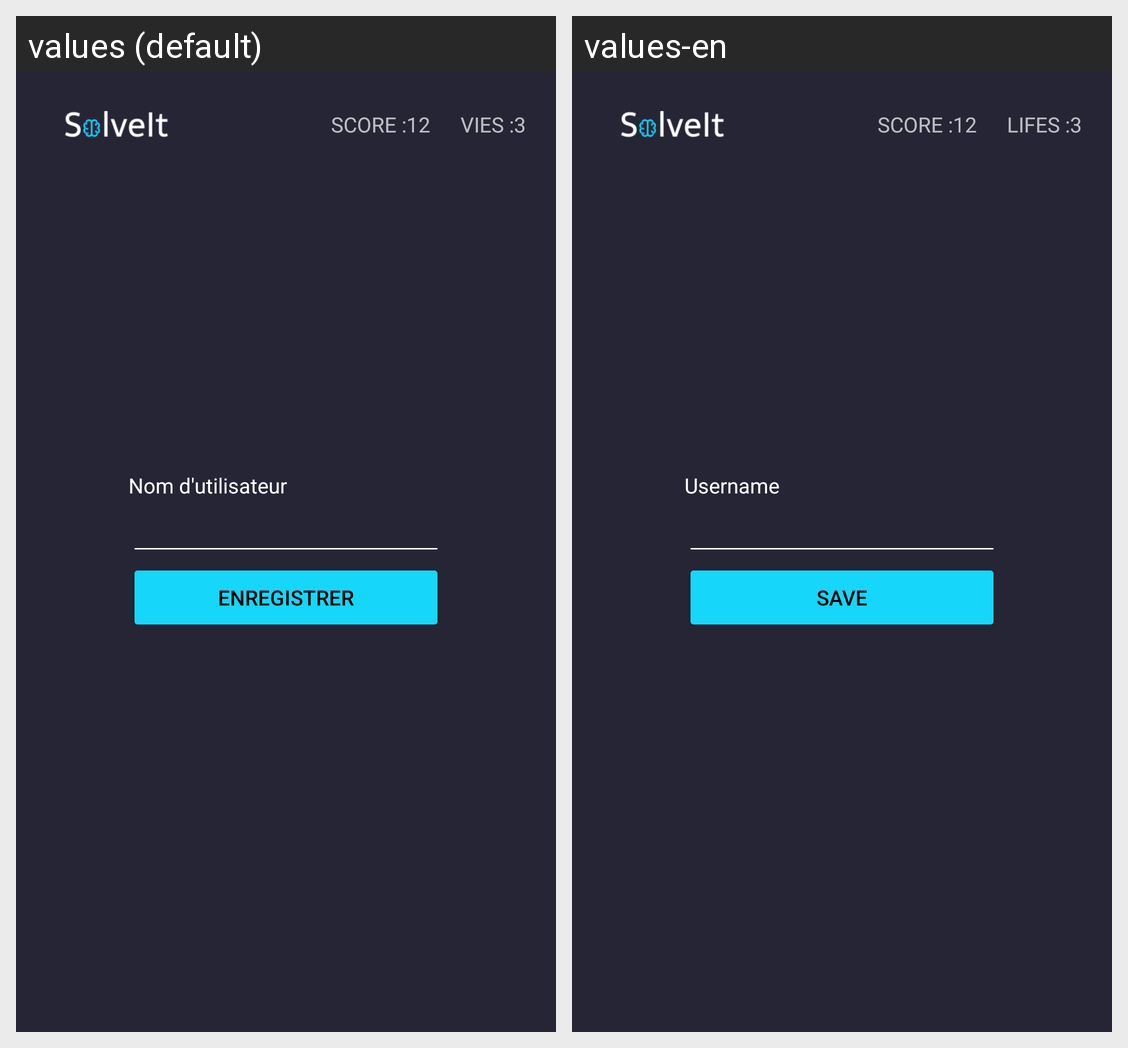

For this localized Android screen grid, give each drawn string resource with its value in every locale shown.
Android screen res/layout/register_score.xml rendered under 2 locales, left to right: values (default), values-en. Device: Nexus 5 (rendered at 1080×1920; each locale shown at half size, 540×960, under a caption strip naming it); theme Theme.SolveIt.
Strings drawn on this screen, with the default value and each locale's value (text and hints the layout hard-codes, and strings that could not be matched under every locale, appear in the picture but are not listed):

username_score
  values: Nom d'utilisateur
  values-en: Username

save_score_btn
  values: Enregistrer
  values-en: Save

score_menu
  values: SCORE :
  values-en: SCORE :

lifes_menu
  values: VIES :
  values-en: LIFES :
